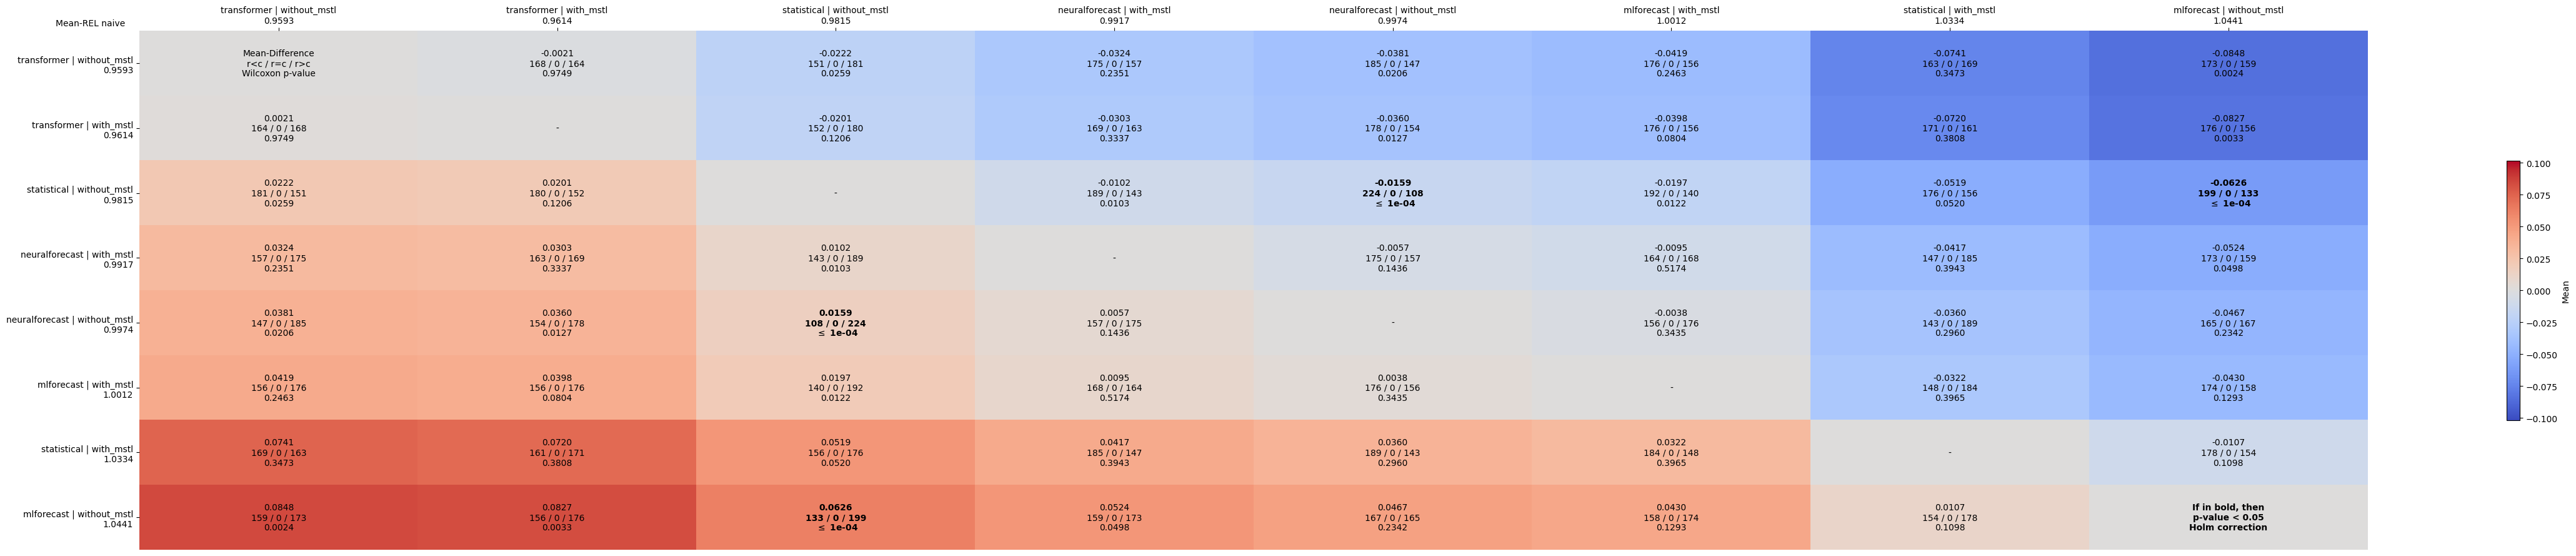

Data behind this chart, as committed beside it:
comparates, transformer | without_mstl, transformer | with_mstl, statistical | without_mstl, neuralforecast | with_mstl, neuralforecast | without_mstl, mlforecast | with_mstl, statistical | with_mstl, mlforecast | without_mstl
transformer | without_mstl, Mean-Difference?r<c / r=c / r>c?Wilcoxon…, -0.0021?168 / 0 / 164?0.9749, -0.0222?151 / 0 / 181?0.0259, -0.0324?175 / 0 / 157?0.2351, -0.0381?185 / 0 / 147?0.0206, -0.0419?176 / 0 / 156?0.2463, -0.0741?163 / 0 / 169?0.3473, -0.0848?173 / 0 / 159?0.0024
transformer | with_mstl, 0.0021?164 / 0 / 168?0.9749, -, -0.0201?152 / 0 / 180?0.1206, -0.0303?169 / 0 / 163?0.3337, -0.0360?178 / 0 / 154?0.0127, -0.0398?176 / 0 / 156?0.0804, -0.0720?171 / 0 / 161?0.3808, -0.0827?176 / 0 / 156?0.0033
statistical | without_mstl, 0.0222?181 / 0 / 151?0.0259, 0.0201?180 / 0 / 152?0.1206, -, -0.0102?189 / 0 / 143?0.0103, -0.0159?224 / 0 / 108? $\leq$ 1e-04, -0.0197?192 / 0 / 140?0.0122, -0.0519?176 / 0 / 156?0.0520, -0.0626?199 / 0 / 133? $\leq$ 1e-04
neuralforecast | with_mstl, 0.0324?157 / 0 / 175?0.2351, 0.0303?163 / 0 / 169?0.3337, 0.0102?143 / 0 / 189?0.0103, -, -0.0057?175 / 0 / 157?0.1436, -0.0095?164 / 0 / 168?0.5174, -0.0417?147 / 0 / 185?0.3943, -0.0524?173 / 0 / 159?0.0498
neuralforecast | without_mstl, 0.0381?147 / 0 / 185?0.0206, 0.0360?154 / 0 / 178?0.0127, 0.0159?108 / 0 / 224? $\leq$ 1e-04, 0.0057?157 / 0 / 175?0.1436, -, -0.0038?156 / 0 / 176?0.3435, -0.0360?143 / 0 / 189?0.2960, -0.0467?165 / 0 / 167?0.2342
mlforecast | with_mstl, 0.0419?156 / 0 / 176?0.2463, 0.0398?156 / 0 / 176?0.0804, 0.0197?140 / 0 / 192?0.0122, 0.0095?168 / 0 / 164?0.5174, 0.0038?176 / 0 / 156?0.3435, -, -0.0322?148 / 0 / 184?0.3965, -0.0430?174 / 0 / 158?0.1293
statistical | with_mstl, 0.0741?169 / 0 / 163?0.3473, 0.0720?161 / 0 / 171?0.3808, 0.0519?156 / 0 / 176?0.0520, 0.0417?185 / 0 / 147?0.3943, 0.0360?189 / 0 / 143?0.2960, 0.0322?184 / 0 / 148?0.3965, -, -0.0107?178 / 0 / 154?0.1098
mlforecast | without_mstl, 0.0848?159 / 0 / 173?0.0024, 0.0827?156 / 0 / 176?0.0033, 0.0626?133 / 0 / 199? $\leq$ 1e-04, 0.0524?159 / 0 / 173?0.0498, 0.0467?167 / 0 / 165?0.2342, 0.0430?158 / 0 / 174?0.1293, 0.0107?154 / 0 / 178?0.1098, If in bold, then?p-value < 0.05?Holm cor…
